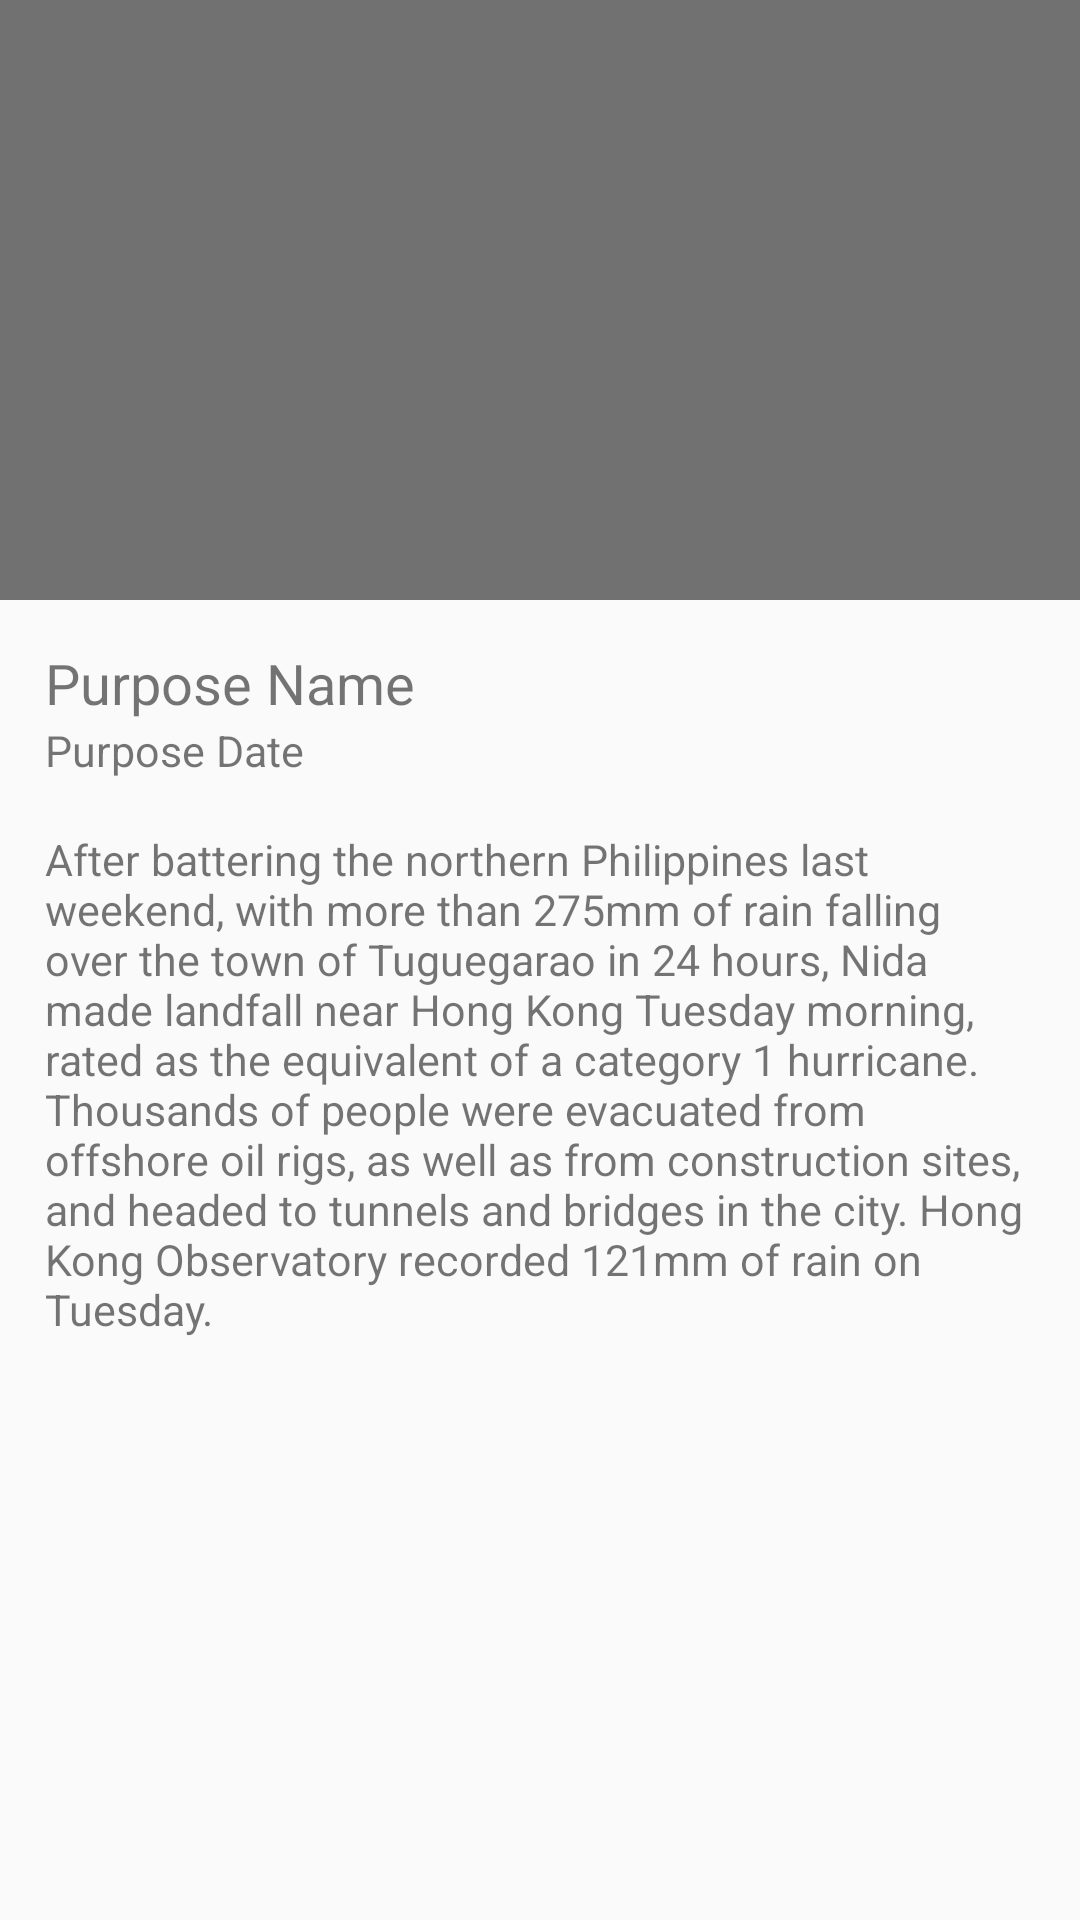

Android layout source for this screen:
<!-- AndroidManifest.xml: application theme AppTheme -->
<!-- res/layout/fragment_purpose_detail.xml -->
<?xml version="1.0" encoding="utf-8"?>
<ScrollView
    xmlns:android="http://schemas.android.com/apk/res/android"
    xmlns:tools="http://schemas.android.com/tools"
    android:layout_width="match_parent"
    android:layout_height="match_parent">
    <RelativeLayout
        android:layout_width="match_parent"
        android:layout_height="match_parent"
        tools:context=".activities.main.MainActivity">

        <ImageView
            android:layout_height="200dp"
            android:background="@color/colorGrey"
            android:layout_width="match_parent"
            android:scaleType="centerCrop"
            android:id="@+id/ivImage"/>

        <TextView
            android:id="@+id/tvTitle"
            android:layout_below="@id/ivImage"
            android:layout_width="wrap_content"
            android:layout_height="wrap_content"
            android:textSize="9pt"
            android:layout_marginLeft="15dp"
            android:layout_marginTop="15dp"
            android:text="Purpose Name"/>

        <TextView
            android:id="@+id/tvDate"
            android:layout_below="@id/tvTitle"
            android:layout_width="wrap_content"
            android:layout_height="wrap_content"
            android:textSize="7pt"
            android:layout_marginLeft="15dp"
            android:text="Purpose Date" />

        <TextView
            android:id="@+id/tvDescription"
            android:layout_below="@id/tvDate"
            android:layout_width="wrap_content"
            android:layout_height="wrap_content"
            android:textSize="7pt"
            android:layout_marginLeft="15dp"
            android:layout_marginRight="15dp"
            android:layout_marginTop="17dp"
            android:text="After battering the northern Philippines last weekend, with more than 275mm of rain falling over the town of Tuguegarao in 24 hours, Nida made landfall near Hong Kong Tuesday morning, rated as the equivalent of a category 1 hurricane. Thousands of people were evacuated from offshore oil rigs, as well as from construction sites, and headed to tunnels and bridges in the city. Hong Kong Observatory recorded 121mm of rain on Tuesday." />

    </RelativeLayout>
</ScrollView>
<!-- resources referenced by this layout -->
<resources>
  <color name="colorGrey">#717171</color>
  <style name="AppTheme" parent="Theme.AppCompat.Light.DarkActionBar">
          
          <item name="colorPrimary">@color/colorPrimary</item>
          <item name="colorPrimaryDark">@color/colorPrimaryDark</item>
          <item name="colorAccent">@color/colorAccent</item>
      </style>
  <color name="colorPrimary">#3F51B5</color>
  <color name="colorPrimaryDark">#303F9F</color>
  <color name="colorAccent">#FF4081</color>
</resources>
